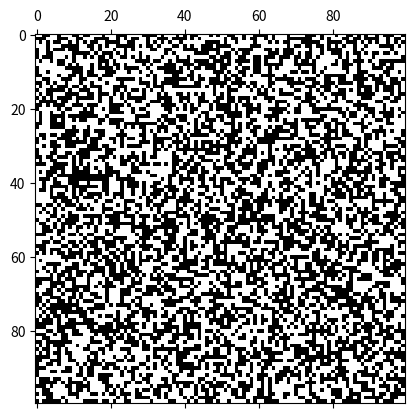

Source code (Python):
import matplotlib.pyplot as plt
import matplotlib.animation as animation

import numpy as np

class CellularAutomata:
    def __init__(self, length, width):
        self.lattice = np.zeros(shape=(length, width))
        self.shape = self.lattice.shape
        self.states = [0, 1]

        self.n_radius = 3
        self.kernel = self.get_kernel()
        self.p = 2.0/9.0
        self.q = 3.0/9.0


    def initialize_random(self):
        self.lattice = np.random.choice(self.states, self.shape[0] * self.shape[1]).reshape(*self.shape)


    def get_neighborhood(self, lattice : np.ndarray, x, y) -> np.ndarray:
        (l, w) = lattice.shape
        return np.array([lattice[(x + i) % l][(y + j) % w] for i in range(-self.n_radius, self.n_radius + 1) 
            for j in range(-self.n_radius, self.n_radius + 1)])

    def get_kernel(self):
        kernel =np.random.uniform(0, 1, size=(2 * self.n_radius + 1) * (2 * self.n_radius + 1))
        return kernel / np.sum(kernel)
    
    def update(self):
        self.buffer = np.ndarray.copy(self.lattice)
        shape = self.buffer.shape

        for x in range(shape[0]):
            for y in range(shape[1]):
                curr = self.buffer[x][y]
                neighbors = self.get_neighborhood(self.buffer, x, y)
                u = np.dot(neighbors, self.kernel)

                if u > self.p and u < self.q:
                    self.lattice[x][y] = 1
                else:
                    self.lattice[x][y] = 0

    def __str__(self):
        return str(self.lattice)


class Renderer:
    def __init__(self, automata : CellularAutomata):
        self.automata = automata 
    
    def render(self, steps, delta = 1000):
        def animate(frame, img, automata : CellularAutomata):
            automata.update()
            img.set_data(automata.lattice)
            return img
        
        fig, ax = plt.subplots()
        img = ax.matshow(self.automata.lattice, cmap='gray')
        anim = animation.FuncAnimation(fig, animate, fargs=(img, self.automata), frames=steps, interval=delta)
        plt.show() 

def main():
    automata : CellularAutomata = CellularAutomata(100, 100)
    automata.initialize_random()

    print ("Kernel Used \n", automata.kernel)

    renderer : Renderer = Renderer(automata)

    STEPS = 100
    DELTA = 0.1
    renderer.render(STEPS, DELTA)

if __name__ == "__main__":
    main()    